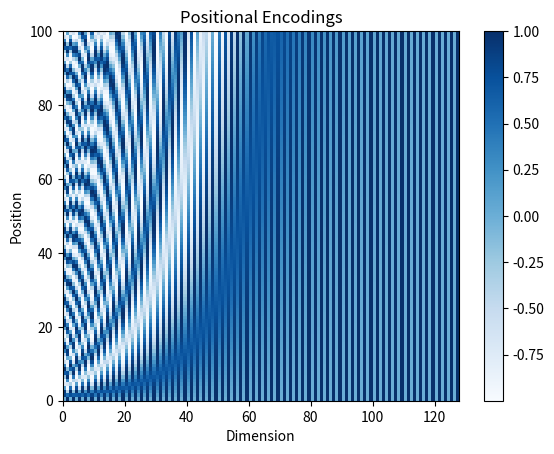

This figure's Python source:
import numpy as np
import matplotlib.pyplot as plt

def positional_encoding(seq_len, d_model):
    n=10000
    P = np.zeros((seq_len, d_model))
    # extend dimensions for broadcast
    pos = np.arange(seq_len)[:, np.newaxis]
    # range from 0 to d_model//2 - 1
    i = np.arange(d_model // 2)
    denominator = n ** (2 * i / d_model)
    # even positions
    P[:, 0::2] = np.sin(pos / denominator)
    # odd positions
    P[:, 1::2] = np.cos(pos / denominator)
    return P

if __name__ == "__main__":
    # sample encodings with 128 dimension
    pe = positional_encoding(100, 128)
    plt.title("Positional Encodings")
    plt.pcolormesh(pe[:, :], cmap='Blues')
    plt.xlabel("Dimension")
    plt.ylabel("Position")
    plt.colorbar()
    plt.show()




# other variants
def get_angles(position, k, d_model):
    i = k // 2
    angle_rates = 1 / np.power(10000, (2 * i) / np.float32(d_model))
    return position * angle_rates

def positional_encoding2(positions, d_model): 
    angle_rads = get_angles(np.arange(positions)[:, np.newaxis], 
                            np.arange(d_model)[np.newaxis, :],
                            d_model)
  
    # apply sin to even indices
    angle_rads[:, 0::2] = np.sin(angle_rads[:, 0::2])
    # apply cos to odd indices
    angle_rads[:, 1::2] = np.cos(angle_rads[:, 1::2])
    
    pos_encoding = angle_rads[np.newaxis, ...]
    return pos_encoding
